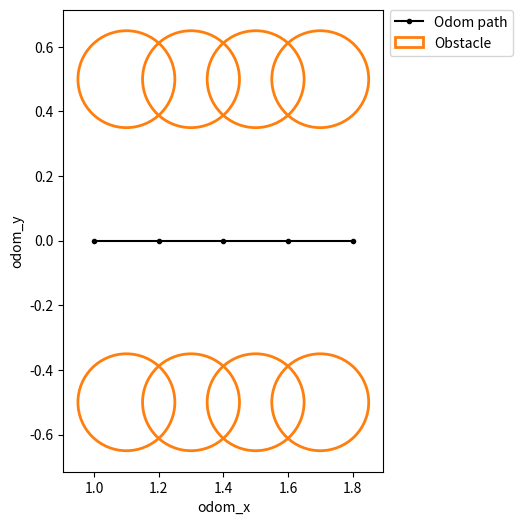

Here is the Python script that generated this plot:
import math
import matplotlib.pyplot as plt
import matplotlib.patches as patches
from dataclasses import dataclass

@dataclass
class Obstacle:
    center_x: float
    center_y: float
    radius: float

OFFSET = 0.5   # perpendicular offset distance
RADIUS = 0.15  # obstacle radius

def obstacle_creation_sym(p_curr, p_next, offset=OFFSET, radius=RADIUS):
    """Create two symmetric obstacles about the midpoint of segment p_curr->p_next."""
    xc, yc = p_curr
    xn, yn = p_next

    # Midpoint
    mid_x = 0.5 * (xc + xn)
    mid_y = 0.5 * (yc + yn)

    # Direction (unit) vector along the segment
    dir_x = xn - xc
    dir_y = yn - yc
    length = math.hypot(dir_x, dir_y)
    if length > 0:
        dir_x /= length
        dir_y /= length

    # Perpendicular unit vector
    perp_x = -dir_y
    perp_y =  dir_x

    # Offset from midpoint
    offset_x = perp_x * offset
    offset_y = perp_y * offset

    ob1 = Obstacle(mid_x + offset_x, mid_y + offset_y, radius)
    ob2 = Obstacle(mid_x - offset_x, mid_y - offset_y, radius)
    return ob1, ob2

def main():
    local_goals_x = [1, 1.2, 1.4, 1.6, 1.8]
    local_goals_y = [0, 0, 0, 0, 0]
    path = list(zip(local_goals_x, local_goals_y))

    obs_list = []
    for i in range(len(path) - 1):
        ob1, ob2 = obstacle_creation_sym(path[i], path[i+1])
        obs_list.extend([ob1, ob2])

    # Plot
    fig, ax = plt.subplots(figsize=(8, 6))
    ax.plot(local_goals_x, local_goals_y, marker='o', linestyle='-',
            markersize=3, color='black', label='Odom path')

    # Draw obstacles (label only first one so legend has a single entry)
    for j, ob in enumerate(obs_list):
        if j == 0:
            circ = patches.Circle((ob.center_x, ob.center_y), ob.radius,
                                  fill=False, linewidth=2, edgecolor='tab:orange',
                                  label='Obstacle')
        else:
            circ = patches.Circle((ob.center_x, ob.center_y), ob.radius,
                                  fill=False, linewidth=2, edgecolor='tab:orange')
        ax.add_patch(circ)
    ax.set_aspect('equal', adjustable='box')
    leg = ax.legend(loc='upper left', bbox_to_anchor=(1.02, 1.0),
                    borderaxespad=0., frameon=True)
    fig.subplots_adjust(right=0.8)  # make room on the right
    plt.xlabel("odom_x")
    plt.ylabel("odom_y")
    plt.show()
    # ax.grid(True, linestyle='--', alpha=0.3)
    # ax.legend(loc='upper right')  # legend in top right
    # plt.show()

if __name__ == "__main__":
    main()
